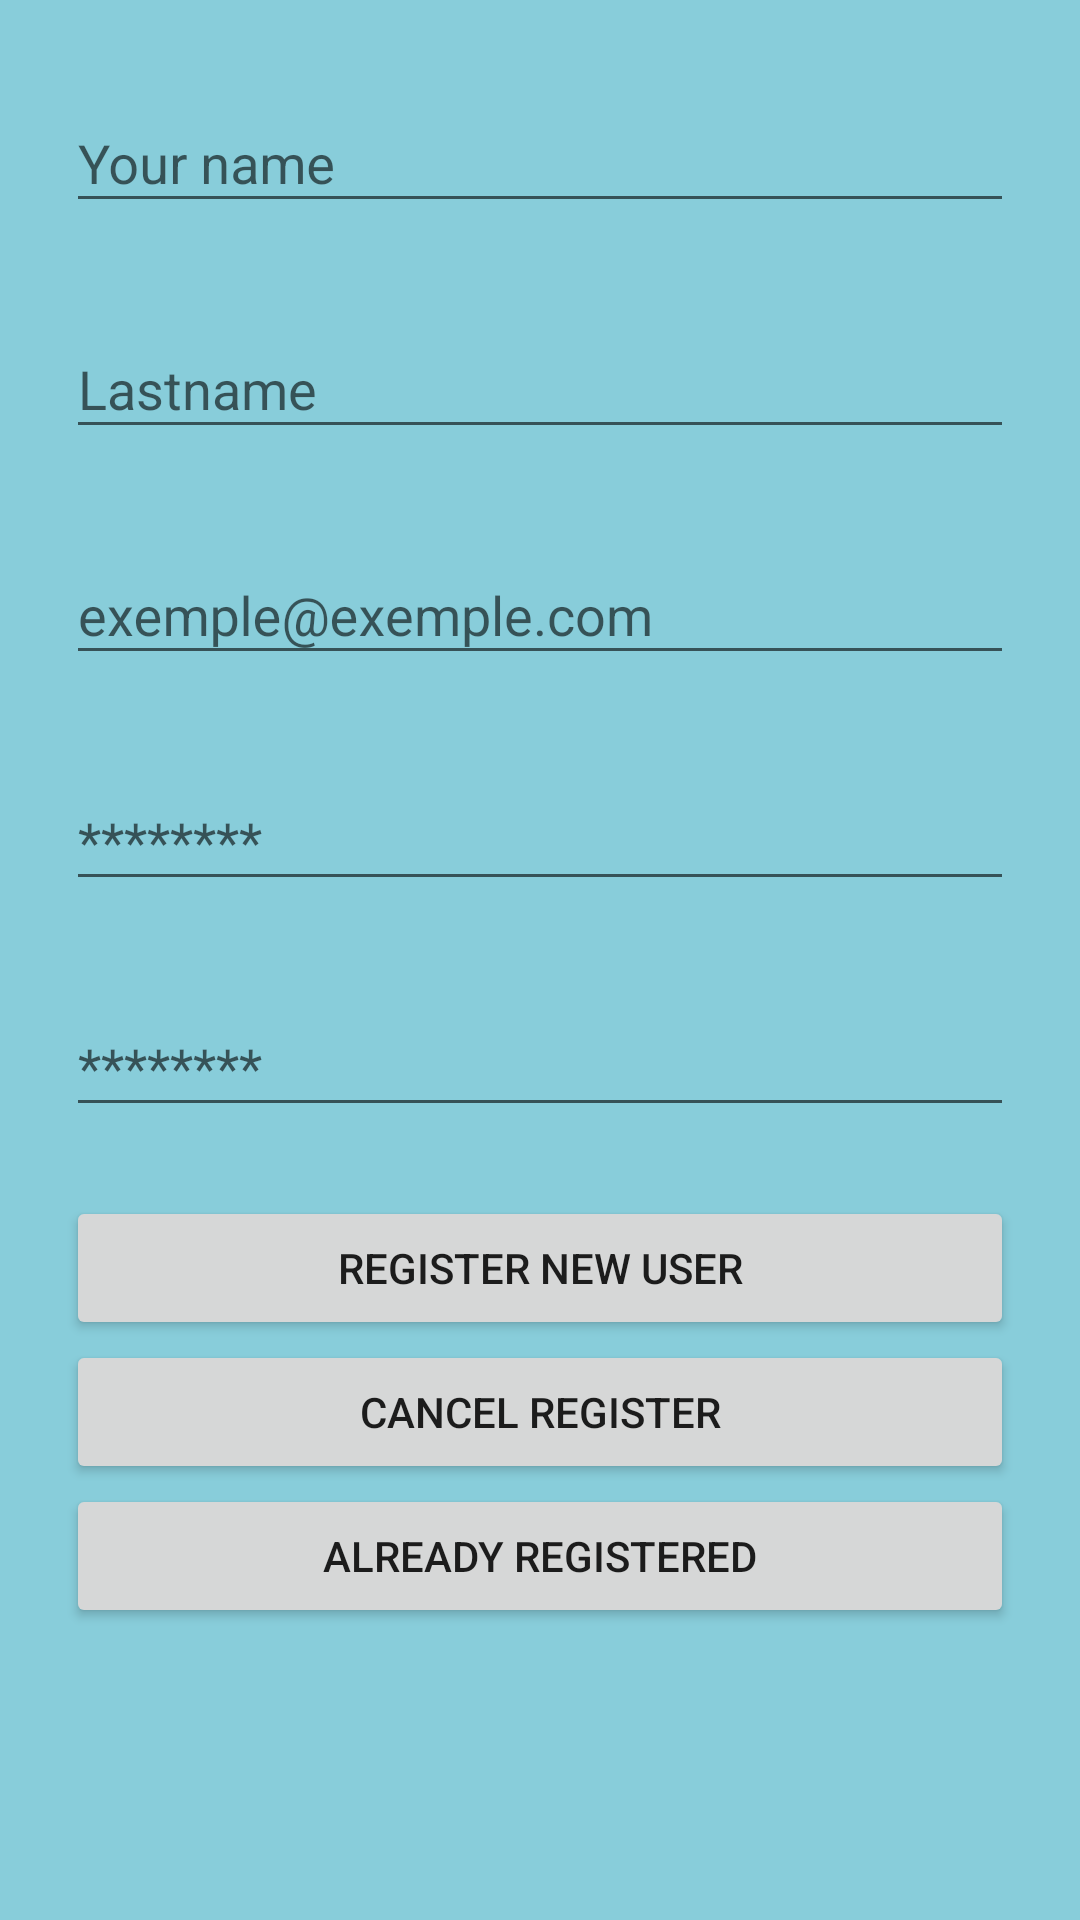

Write the Android layout XML for this screen, with the resource values it uses.
<!-- AndroidManifest.xml: application theme AppMaterialTheme -->
<!-- res/layout/activity_main.xml -->
<?xml version="1.0" encoding="utf-8"?>
<ScrollView xmlns:android="http://schemas.android.com/apk/res/android"
    xmlns:app="http://schemas.android.com/apk/res-auto"
    xmlns:tools="http://schemas.android.com/tools"
    android:layout_width="match_parent"
    android:layout_height="match_parent"
    android:background="@color/colorDefaultBackground"
    tools:context=".ui.MainActivity">

    <LinearLayout
        android:layout_width="match_parent"
        android:layout_height="match_parent"
        android:padding="16dp"
        android:layout_margin="6dp"
        android:orientation="vertical">

        <com.google.android.material.textfield.TextInputLayout
            android:layout_width="match_parent"
            android:layout_height="wrap_content"
            app:errorEnabled="true"
            app:errorTextAppearance="@style/Widget.MaterialComponents.Snackbar">

            <com.google.android.material.textfield.TextInputEditText
                android:id="@+id/edt_name"
                android:layout_width="match_parent"
                android:layout_height="wrap_content"
                android:hint="Your name"
                android:inputType="text"/>

        </com.google.android.material.textfield.TextInputLayout>

        <com.google.android.material.textfield.TextInputLayout
            android:layout_width="match_parent"
            android:layout_height="wrap_content"
            app:errorEnabled="true"
            app:errorTextAppearance="@style/Widget.MaterialComponents.Snackbar">

            <com.google.android.material.textfield.TextInputEditText
                android:id="@+id/edt_lastname"
                android:layout_width="match_parent"
                android:layout_height="wrap_content"
                android:hint="Lastname"
                android:inputType="text"/>

        </com.google.android.material.textfield.TextInputLayout>
        <com.google.android.material.textfield.TextInputLayout
            android:layout_width="match_parent"
            android:layout_height="wrap_content"
            app:errorEnabled="true"
            app:errorTextAppearance="@style/Widget.MaterialComponents.Snackbar">

            <com.google.android.material.textfield.TextInputEditText
                android:id="@+id/edt_email"
                android:layout_width="match_parent"
                android:layout_height="wrap_content"
                android:inputType="textWebEmailAddress"
                android:hint="exemple@exemple.com"/>

        </com.google.android.material.textfield.TextInputLayout>
        <com.google.android.material.textfield.TextInputLayout
            android:layout_width="match_parent"
            android:layout_height="wrap_content"
            app:errorEnabled="true"
            app:errorTextAppearance="@style/Widget.MaterialComponents.Snackbar">

            <com.google.android.material.textfield.TextInputEditText
                android:id="@+id/edt_password"
                android:layout_width="match_parent"
                android:layout_height="wrap_content"
                android:hint="********"
                android:inputType="textPassword" />

        </com.google.android.material.textfield.TextInputLayout>

        <com.google.android.material.textfield.TextInputLayout
            android:layout_width="match_parent"
            android:layout_height="wrap_content"
            app:errorEnabled="true"
            app:errorTextAppearance="@style/Widget.MaterialComponents.Snackbar">

            <com.google.android.material.textfield.TextInputEditText
                android:id="@+id/edt_confirmPassword"
                android:layout_width="match_parent"
                android:layout_height="wrap_content"
                android:inputType="textPassword"
                android:hint="********"/>

        </com.google.android.material.textfield.TextInputLayout>

        <Button
            android:id="@+id/btn_register"
            android:layout_width="match_parent"
            android:layout_height="wrap_content"
            android:text="Register new user"/>

        <Button
            android:id="@+id/btn_notRegister"
            android:layout_width="match_parent"
            android:layout_height="wrap_content"
            android:text="Cancel register"/>

        <Button
            android:id="@+id/btn_login"
            android:layout_width="match_parent"
            android:layout_height="wrap_content"
            android:text="Already registered"/>



    </LinearLayout>




</ScrollView>
<!-- resources referenced by this layout -->
<resources>
  <color name="colorDefaultBackground">#88CDDA</color>
  <style name="AppMaterialTheme" parent="AppTheme">
  
      </style>
  <style name="AppTheme" parent="Theme.AppCompat.Light.DarkActionBar">
          <item name="colorPrimary">@color/colorPrimary</item>
          <item name="colorPrimaryDark">@color/colorPrimaryDark</item>
          <item name="colorAccent">@color/colorAccent</item>
      </style>
  <color name="colorPrimary">#2196F3</color>
  <color name="colorPrimaryDark">#03A9F4</color>
  <color name="colorAccent">#00BCD4</color>
</resources>
